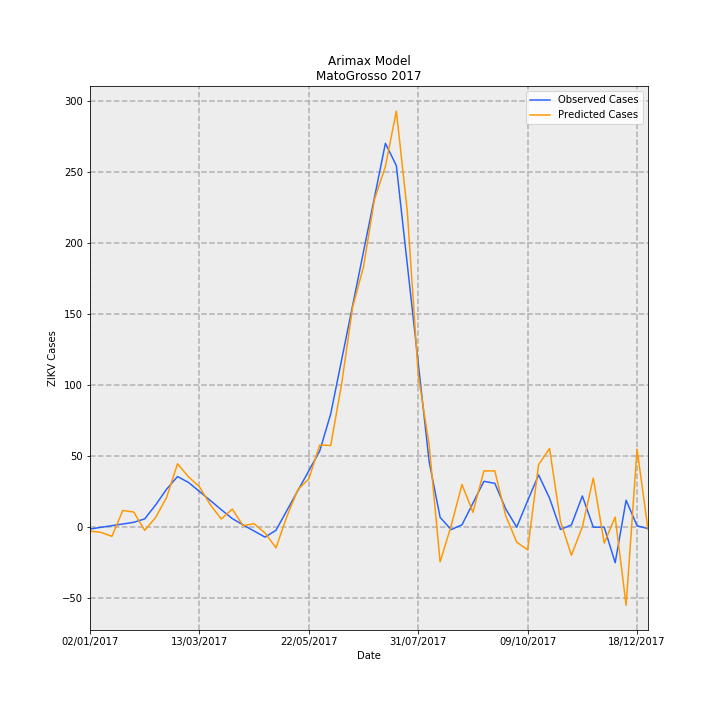

The data file committed next to this chart (first rows):
Date, predictions_incidence, observed_incidence, Predicted Cases, Observed Cases, error
02/01/2017, -0.08262, -0.03783, -2.763, -1.265, -1.498
09/01/2017, -0.1083, -0.002645, -3.621, -0.08847, -3.532
16/01/2017, -0.1933, 0.03254, -6.464, 1.088, -7.553
23/01/2017, 0.3531, 0.06773, 11.81, 2.265, 9.543
30/01/2017, 0.3186, 0.1029, 10.66, 3.442, 7.213
06/02/2017, -0.06652, 0.1751, -2.225, 5.857, -8.082
13/02/2017, 0.2057, 0.4694, 6.879, 15.7, -8.822
20/02/2017, 0.6265, 0.8008, 20.95, 26.78, -5.829
27/02/2017, 1.336, 1.067, 44.7, 35.69, 9.01
06/03/2017, 1.06, 0.9428, 35.46, 31.53, 3.929
13/03/2017, 0.8517, 0.7535, 28.48, 25.2, 3.283
20/03/2017, 0.4736, 0.562, 15.84, 18.8, -2.959
27/03/2017, 0.1711, 0.3683, 5.723, 12.32, -6.596
03/04/2017, 0.382, 0.1829, 12.78, 6.116, 6.661
10/04/2017, 0.0312, 0.0468, 1.044, 1.565, -0.5217
17/04/2017, 0.07452, -0.08102, 2.492, -2.71, 5.202
24/04/2017, -0.1215, -0.2088, -4.065, -6.985, 2.92
01/05/2017, -0.4348, -0.06391, -14.54, -2.138, -12.41
08/05/2017, 0.2304, 0.3538, 7.704, 11.83, -4.128
15/05/2017, 0.7914, 0.7715, 26.47, 25.8, 0.6654
22/05/2017, 1.018, 1.189, 34.04, 39.77, -5.732
29/05/2017, 1.731, 1.607, 57.9, 53.74, 4.157
05/06/2017, 1.721, 2.385, 57.55, 79.78, -22.23
12/06/2017, 3.019, 3.525, 101, 117.9, -16.91
19/06/2017, 4.63, 4.665, 154.8, 156, -1.166
26/06/2017, 5.485, 5.804, 183.4, 194.1, -10.68
03/07/2017, 6.901, 6.944, 230.8, 232.2, -1.43
10/07/2017, 7.599, 8.083, 254.1, 270.3, -16.21
17/07/2017, 8.762, 7.613, 293, 254.6, 38.41
24/07/2017, 6.653, 5.534, 222.5, 185.1, 37.41
31/07/2017, 3.205, 3.456, 107.2, 115.6, -8.389
07/08/2017, 1.727, 1.377, 57.75, 46.04, 11.71
14/08/2017, -0.7308, 0.2081, -24.44, 6.96, -31.4
21/08/2017, 0.02345, -0.04993, 0.7843, -1.67, 2.454
28/08/2017, 0.8999, 0.04993, 30.1, 1.67, 28.43
04/09/2017, 0.3131, 0.5077, 10.47, 16.98, -6.506
11/09/2017, 1.185, 0.9654, 39.63, 32.29, 7.344
18/09/2017, 1.186, 0.924, 39.67, 30.9, 8.761
25/09/2017, 0.2394, 0.3835, 8.008, 12.83, -4.819
02/10/2017, -0.3138, 0.0, -10.5, 0.0, -10.5
09/10/2017, -0.4772, 0.5582, -15.96, 18.67, -34.63
16/10/2017, 1.315, 1.101, 43.99, 36.84, 7.157
23/10/2017, 1.658, 0.6127, 55.45, 20.49, 34.95
30/10/2017, 0.1246, -0.04796, 4.168, -1.604, 5.772
06/11/2017, -0.5899, 0.04796, -19.73, 1.604, -21.33
13/11/2017, 0.006456, 0.6578, 0.2159, 22.0, -21.78
20/11/2017, 1.036, 0.0, 34.64, 0.0, 34.64
27/11/2017, -0.3345, 0.0, -11.19, 0.0, -11.19
04/12/2017, 0.2119, -0.7475, 7.086, -25, 32.09
11/12/2017, -1.644, 0.5681, -54.99, 19, -73.99
18/12/2017, 1.644, 0.0299, 54.97, 1, 53.97
25/12/2017, -0.04781, -0.0299, -1.599, -1, -0.599
